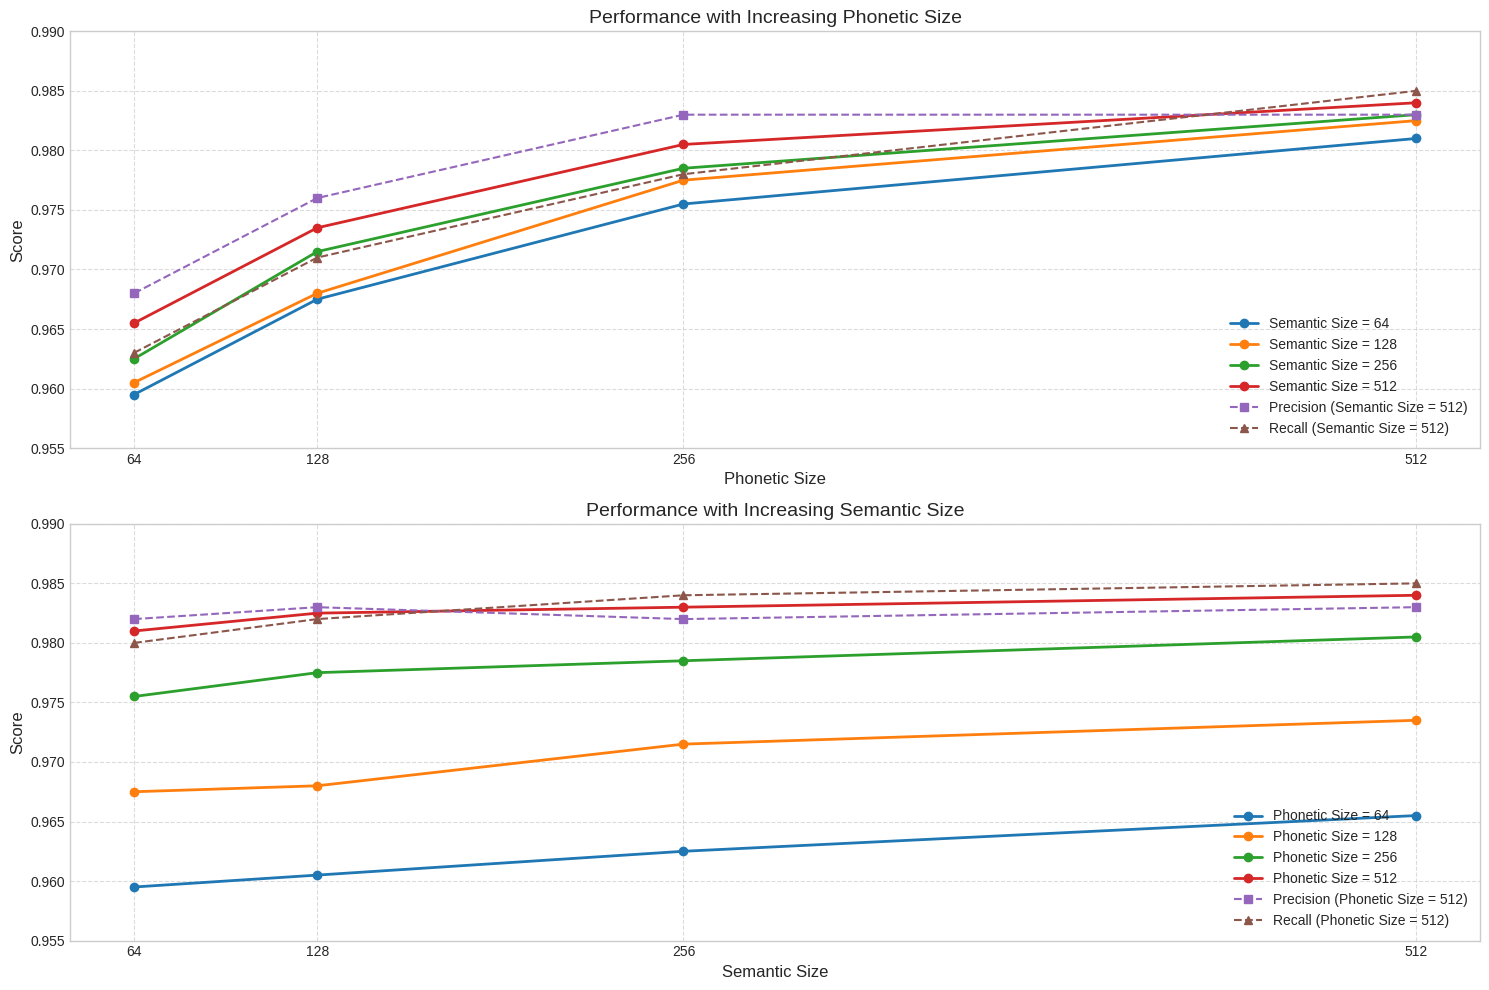
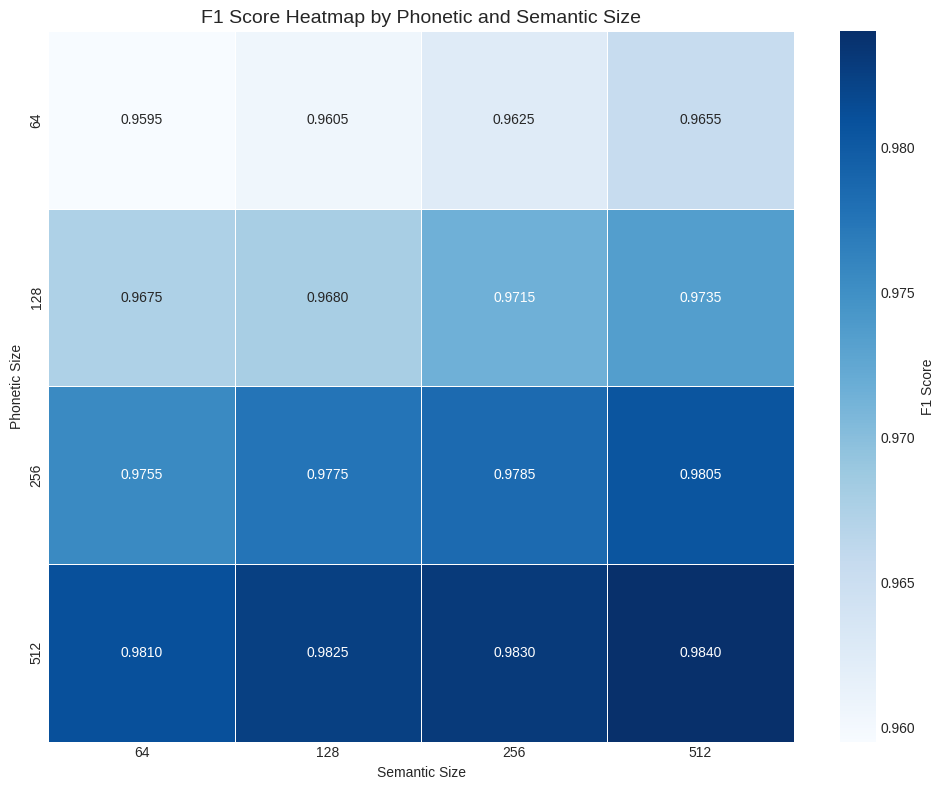

The script that saved these images, in order:
import pandas as pd
import matplotlib.pyplot as plt
import numpy as np
import seaborn as sns

# Define the data
data = {
    'Phonetic Size': [64, 64, 64, 64, 128, 128, 128, 128, 256, 256, 256, 256, 512, 512, 512, 512],
    'Semantic Size': [64, 128, 256, 512, 64, 128, 256, 512, 64, 128, 256, 512, 64, 128, 256, 512],
    'TP': [47915, 47865, 47965, 48165, 48265, 48215, 48466, 48566, 48666, 48766, 48816, 48916, 49016, 49116, 49216, 49266],
    'TN': [47238, 47396, 47495, 47591, 47690, 47794, 47889, 47989, 48088, 48188, 48238, 48337, 48285, 48334, 48281, 48331],
    'FP': [1945, 1787, 1688, 1592, 1493, 1389, 1294, 1194, 1095, 995, 945, 846, 898, 849, 902, 852],
    'FN': [2101, 2151, 2051, 1851, 1751, 1801, 1550, 1450, 1350, 1250, 1200, 1100, 1000, 900, 800, 750],
    'Precision': [0.9610, 0.9640, 0.9660, 0.9680, 0.9700, 0.9720, 0.9740, 0.9760, 0.9780, 0.9800, 0.9810, 0.9830, 0.9820, 0.9830, 0.9820, 0.9830],
    'Recall': [0.9580, 0.9570, 0.9590, 0.9630, 0.9650, 0.9640, 0.9690, 0.9710, 0.9730, 0.9750, 0.9760, 0.9780, 0.9800, 0.9820, 0.9840, 0.9850],
    'F1 Score': [0.9595, 0.9605, 0.9625, 0.9655, 0.9675, 0.9680, 0.9715, 0.9735, 0.9755, 0.9775, 0.9785, 0.9805, 0.9810, 0.9825, 0.9830, 0.9840]
}

# Create DataFrame
df = pd.DataFrame(data)

# Set the style
plt.style.use('seaborn-v0_8-whitegrid')

# Set figure size
plt.figure(figsize=(15, 10))

#----------------------------------------------
# Plot 1: Performance with Increasing Phonetic Size
#----------------------------------------------
plt.subplot(2, 1, 1)

# Get unique phonetic and semantic sizes
phonetic_sizes = sorted(df['Phonetic Size'].unique())
semantic_sizes = sorted(df['Semantic Size'].unique())

# Create line plot for each semantic size
for semantic_size in semantic_sizes:
    # Filter data for this semantic size
    subset = df[df['Semantic Size'] == semantic_size]
    
    # Sort by phonetic size
    subset = subset.sort_values(by='Phonetic Size')
    
    # Plot F1 scores
    plt.plot(subset['Phonetic Size'], subset['F1 Score'], 
             marker='o', linewidth=2, label=f'Semantic Size = {semantic_size}')

# Add Precision and Recall for the largest semantic size (512)
semantic_size = 512
subset = df[df['Semantic Size'] == semantic_size].sort_values(by='Phonetic Size')
plt.plot(subset['Phonetic Size'], subset['Precision'], 
         marker='s', linestyle='--', linewidth=1.5, label=f'Precision (Semantic Size = {semantic_size})')
plt.plot(subset['Phonetic Size'], subset['Recall'], 
         marker='^', linestyle='--', linewidth=1.5, label=f'Recall (Semantic Size = {semantic_size})')

# Set axis labels and title
plt.xlabel('Phonetic Size', fontsize=12)
plt.ylabel('Score', fontsize=12)
plt.title('Performance with Increasing Phonetic Size', fontsize=14)

# Set axis limits for better visualization
plt.ylim(0.955, 0.990)
plt.xticks(phonetic_sizes)

# Add legend
plt.legend(loc='lower right', fontsize=10)

# Add grid
plt.grid(True, linestyle='--', alpha=0.7)

#----------------------------------------------
# Plot 2: Performance with Increasing Semantic Size
#----------------------------------------------
plt.subplot(2, 1, 2)

# Create line plot for each phonetic size
for phonetic_size in phonetic_sizes:
    # Filter data for this phonetic size
    subset = df[df['Phonetic Size'] == phonetic_size]
    
    # Sort by semantic size
    subset = subset.sort_values(by='Semantic Size')
    
    # Plot F1 scores
    plt.plot(subset['Semantic Size'], subset['F1 Score'], 
             marker='o', linewidth=2, label=f'Phonetic Size = {phonetic_size}')

# Add Precision and Recall for the largest phonetic size (512)
phonetic_size = 512
subset = df[df['Phonetic Size'] == phonetic_size].sort_values(by='Semantic Size')
plt.plot(subset['Semantic Size'], subset['Precision'], 
         marker='s', linestyle='--', linewidth=1.5, label=f'Precision (Phonetic Size = {phonetic_size})')
plt.plot(subset['Semantic Size'], subset['Recall'], 
         marker='^', linestyle='--', linewidth=1.5, label=f'Recall (Phonetic Size = {phonetic_size})')

# Set axis labels and title
plt.xlabel('Semantic Size', fontsize=12)
plt.ylabel('Score', fontsize=12)
plt.title('Performance with Increasing Semantic Size', fontsize=14)

# Set axis limits for better visualization
plt.ylim(0.955, 0.990)
plt.xticks(semantic_sizes)

# Add legend
plt.legend(loc='lower right', fontsize=10)

# Add grid
plt.grid(True, linestyle='--', alpha=0.7)

# Adjust layout and save
plt.tight_layout()
plt.savefig('performance_visualizations.png', dpi=300, bbox_inches='tight')
plt.show()

#----------------------------------------------
# Create a heatmap of F1 scores
#----------------------------------------------
plt.figure(figsize=(10, 8))

# Reshape data for heatmap
heatmap_data = df.pivot_table(values='F1 Score', index='Phonetic Size', columns='Semantic Size')

# Create heatmap
sns.heatmap(heatmap_data, annot=True, cmap='Blues', fmt='.4f', linewidths=.5, cbar_kws={'label': 'F1 Score'})

plt.title('F1 Score Heatmap by Phonetic and Semantic Size', fontsize=14)
plt.tight_layout()
plt.savefig('f1_score_heatmap.png', dpi=300, bbox_inches='tight')
plt.show()

#----------------------------------------------
# Additional Analysis: Performance gain with size increases
#----------------------------------------------
# Calculate the performance gain when increasing sizes
print("Performance Gains Analysis:")
print("=" * 50)

# Phonetic size gains (keeping semantic size constant)
print("\nF1 Score Gain when increasing Phonetic Size (for each Semantic Size):")
for sem_size in semantic_sizes:
    semantic_data = df[df['Semantic Size'] == sem_size].sort_values(by='Phonetic Size')
    base_f1 = semantic_data.iloc[0]['F1 Score']
    for i in range(1, len(semantic_data)):
        phonetic_size = semantic_data.iloc[i]['Phonetic Size']
        f1_score = semantic_data.iloc[i]['F1 Score']
        gain = f1_score - base_f1
        print(f"  Semantic Size {sem_size}: {semantic_data.iloc[0]['Phonetic Size']} → {phonetic_size}: +{gain:.4f}")
        base_f1 = f1_score

# Semantic size gains (keeping phonetic size constant)
print("\nF1 Score Gain when increasing Semantic Size (for each Phonetic Size):")
for phon_size in phonetic_sizes:
    phonetic_data = df[df['Phonetic Size'] == phon_size].sort_values(by='Semantic Size')
    base_f1 = phonetic_data.iloc[0]['F1 Score']
    for i in range(1, len(phonetic_data)):
        semantic_size = phonetic_data.iloc[i]['Semantic Size']
        f1_score = phonetic_data.iloc[i]['F1 Score']
        gain = f1_score - base_f1
        print(f"  Phonetic Size {phon_size}: {phonetic_data.iloc[0]['Semantic Size']} → {semantic_size}: +{gain:.4f}")
        base_f1 = f1_score

# Calculate and display the best configurations
best_row = df.loc[df['F1 Score'].idxmax()]
print("\nBest Overall Configuration:")
print(f"  Phonetic Size: {best_row['Phonetic Size']}, Semantic Size: {best_row['Semantic Size']}")
print(f"  F1 Score: {best_row['F1 Score']:.4f}, Precision: {best_row['Precision']:.4f}, Recall: {best_row['Recall']:.4f}")

# Find best cost-efficient configuration (at least 99% of the max F1 score)
max_f1 = df['F1 Score'].max()
threshold = 0.99 * max_f1
efficient_configs = df[df['F1 Score'] >= threshold].sort_values(by=['Phonetic Size', 'Semantic Size'])

if not efficient_configs.empty:
    efficient_row = efficient_configs.iloc[0]
    print("\nMost Efficient Configuration (99% of max F1 score):")
    print(f"  Phonetic Size: {efficient_row['Phonetic Size']}, Semantic Size: {efficient_row['Semantic Size']}")
    print(f"  F1 Score: {efficient_row['F1 Score']:.4f} ({efficient_row['F1 Score']/max_f1:.2%} of max)")
    print(f"  Precision: {efficient_row['Precision']:.4f}, Recall: {efficient_row['Recall']:.4f}")